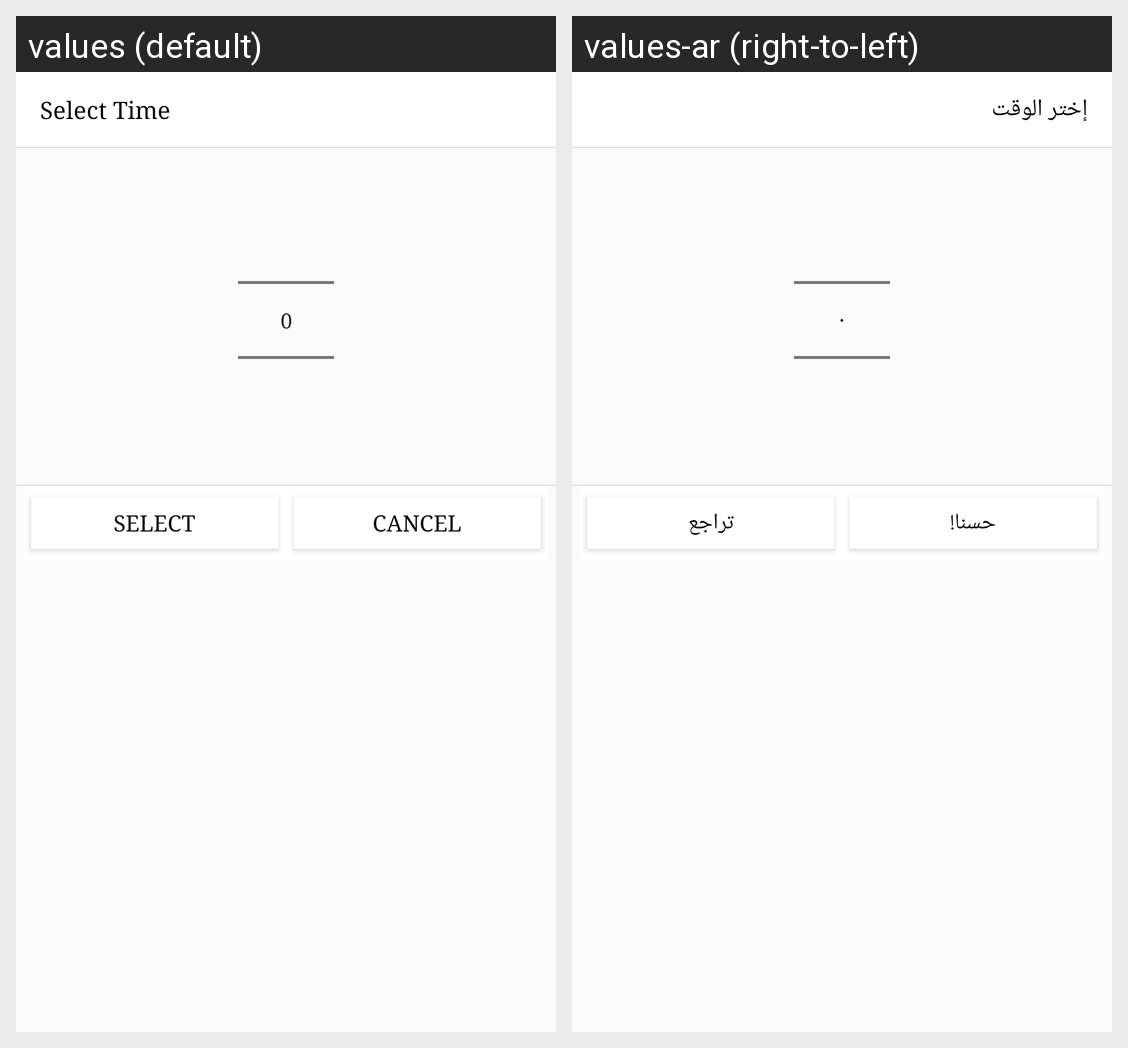

Here is an Android app screen in its default locale and in the app's own translations. Write out the translated-string differences for the strings that appear on this screen.
Android screen res/layout/dialog_delivery_time.xml rendered under 2 locales, left to right: values (default), values-ar (right-to-left). Device: Nexus 5 (rendered at 1080×1920; each locale shown at half size, 540×960, under a caption strip naming it); theme AppTheme.
Strings drawn on this screen, with the default value and each locale's value (text and hints the layout hard-codes, and strings that could not be matched under every locale, appear in the picture but are not listed):

select_time
  values: Select Time
  values-ar: إختر الوقت

select
  values: Select
  values-ar: حسنا!

cancel2
  values: Cancel
  values-ar: تراجع
